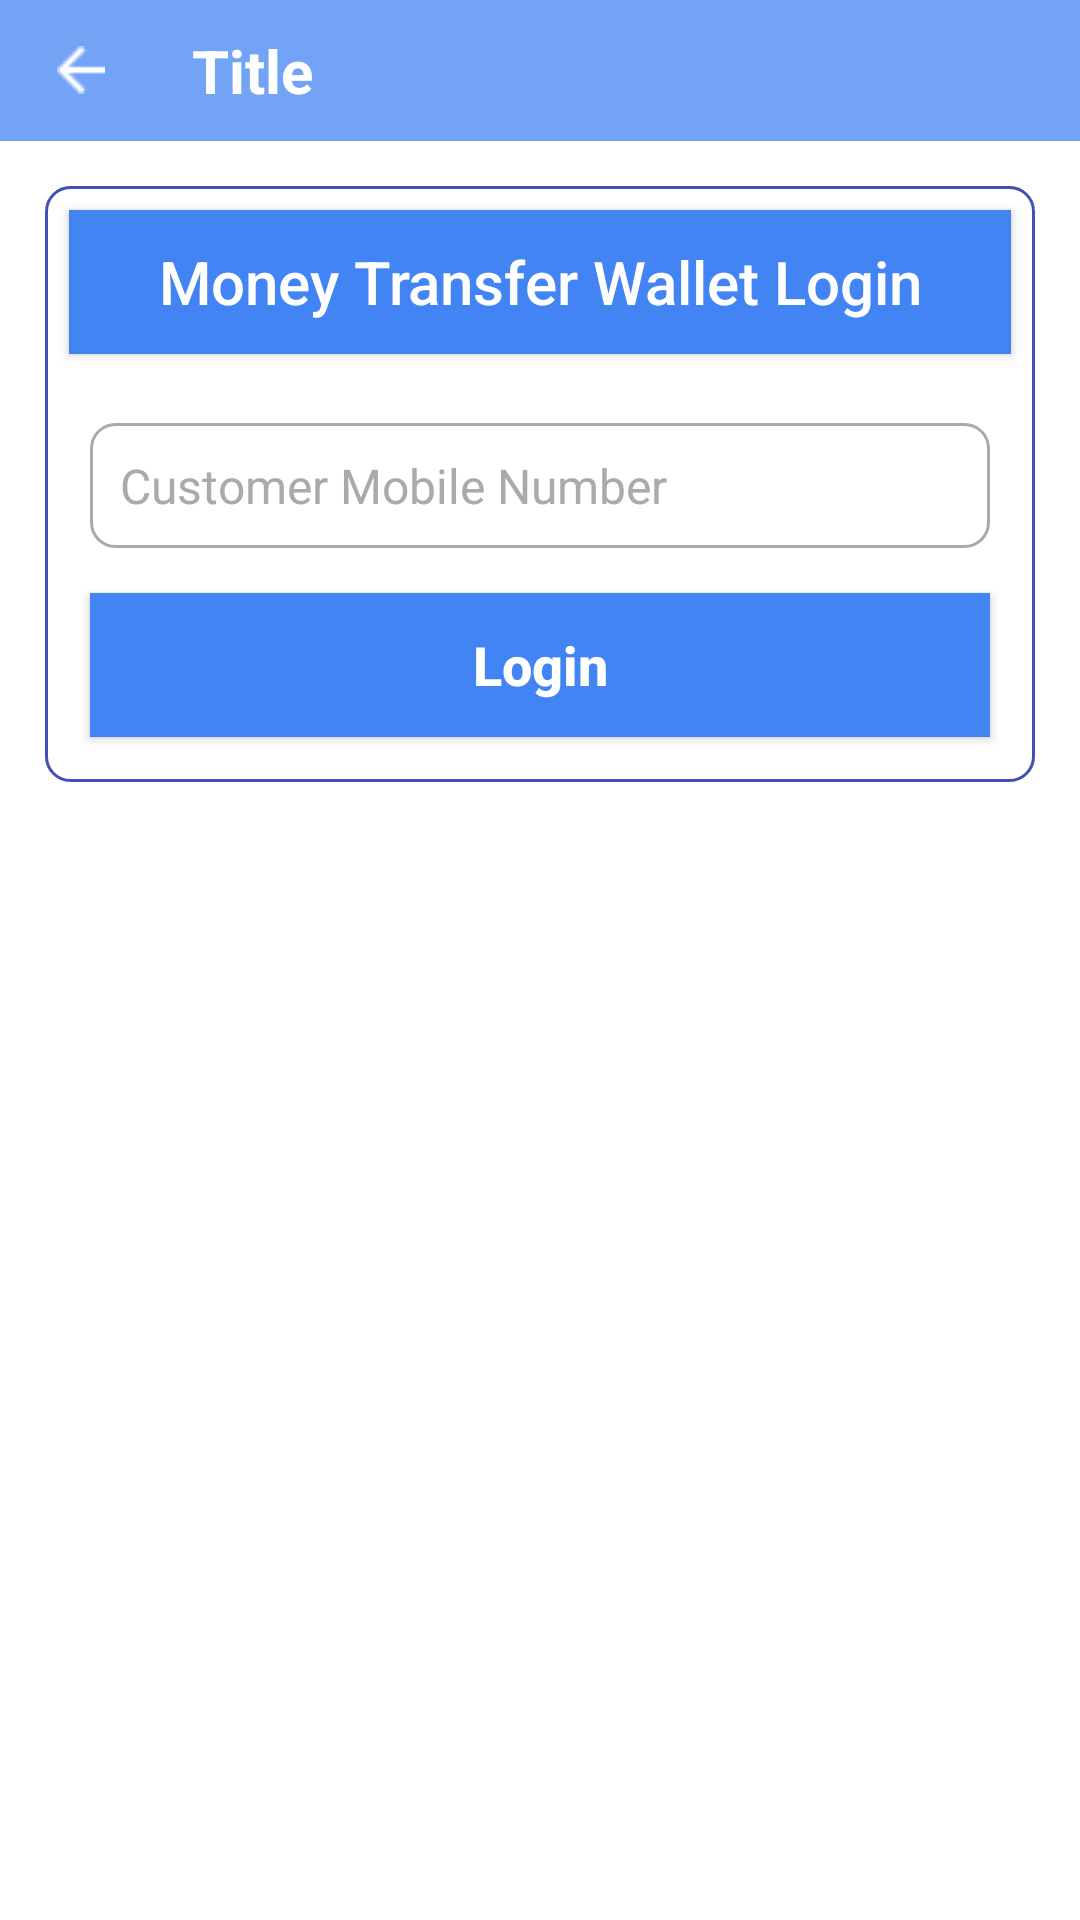

The Android layout XML behind this screen, and the referenced resources:
<!-- AndroidManifest.xml: application theme AppTheme -->
<!-- res/layout/walletlogin.xml -->
<?xml version="1.0" encoding="utf-8"?>
<LinearLayout xmlns:android="http://schemas.android.com/apk/res/android"
    android:layout_width="match_parent"
    android:layout_height="match_parent"
    android:background="@color/white"
    android:orientation="vertical">

    <include layout="@layout/header" />

    <ScrollView
        android:layout_width="match_parent"
        android:layout_height="match_parent">

        <LinearLayout
            android:layout_width="match_parent"
            android:layout_height="match_parent"
            android:layout_margin="15dp"
            android:background="@drawable/blune_line_whitbg"
            android:orientation="vertical">

            <Button
                android:id="@+id/title_btn"
                android:layout_width="match_parent"
                android:layout_height="wrap_content"
                android:layout_margin="8dp"
                android:background="@color/transparent_dark_blue"
                android:text="Money Transfer Wallet Login"
                android:textAllCaps="false"
                android:textSize="20sp" />

            <LinearLayout
                android:id="@+id/login_ly"
                android:layout_width="match_parent"
                android:layout_height="wrap_content"
                android:orientation="vertical"
                android:visibility="visible">

                <EditText
                    android:id="@+id/cust_mob_edt"
                    android:layout_width="match_parent"
                    android:layout_height="wrap_content"
                    android:layout_above="@+id/cancel_ly"
                    android:layout_marginLeft="15dp"
                    android:layout_marginRight="15dp"
                    android:layout_marginTop="15dp"
                    android:background="@drawable/black_line_whitebg"
                    android:gravity="center_vertical"
                    android:hint="@string/cust_mob_num"
                    android:inputType="number"
                    android:lines="1"
                    android:maxLength="11"
                    android:padding="10dp"
                    android:textColor="@color/black"
                    android:textColorHint="@android:color/darker_gray"
                    android:textSize="16dp" />


                <Button
                    android:id="@+id/login"
                    android:layout_width="match_parent"
                    android:layout_height="wrap_content"
                    android:layout_gravity="center"
                    android:layout_margin="15dp"
                    android:background="@drawable/backpress"
                    android:text="@string/login"
                    android:textAllCaps="false"
                    android:textColor="@color/white"
                    android:textSize="18sp"
                    android:textStyle="bold" />

                <TextView
                    android:id="@+id/instr_txv"
                    android:layout_width="match_parent"
                    android:layout_height="wrap_content"
                    android:layout_margin="8dp"
                    android:background="#FFB4BDEF"
                    android:gravity="center_vertical"
                    android:padding="10dp"
                    android:visibility="gone"
                    android:text="Instruction fgd dfdg fggd dfgdg dfgdgv fgdfg gfgd fgdgf fgd"
                    android:textColor="@color/black"
                    android:textSize="16sp" />
            </LinearLayout>

            <LinearLayout
                android:id="@+id/reg_user_ly"
                android:layout_width="match_parent"
                android:layout_height="wrap_content"
                android:orientation="vertical"
                android:visibility="gone">

                <EditText
                    android:id="@+id/reg_mob_edt"
                    android:layout_width="match_parent"
                    android:layout_height="wrap_content"
                    android:layout_above="@+id/cancel_ly"
                    android:layout_marginLeft="15dp"
                    android:layout_marginRight="15dp"
                    android:layout_marginTop="15dp"
                    android:background="@drawable/black_line_whitebg"
                    android:gravity="center_vertical"
                    android:hint="@string/mobile_number"
                    android:inputType="number"
                    android:lines="1"
                    android:maxLength="11"
                    android:padding="10dp"
                    android:textColor="@color/black"
                    android:textColorHint="@android:color/darker_gray"
                    android:textSize="16dp" />

                <EditText
                    android:id="@+id/fstname_edt"
                    android:layout_width="match_parent"
                    android:layout_height="wrap_content"
                    android:layout_above="@+id/cancel_ly"
                    android:layout_marginLeft="15dp"
                    android:layout_marginRight="15dp"
                    android:layout_marginTop="15dp"
                    android:background="@drawable/black_line_whitebg"
                    android:gravity="center_vertical"
                    android:hint="@string/first_name"
                    android:inputType="textCapSentences"
                    android:lines="1"
                    android:padding="10dp"
                    android:textColor="@color/black"
                    android:textColorHint="@android:color/darker_gray"
                    android:textSize="16dp" />

                
                    
                    
                    
                    
                    
                    
                    
                    
                    
                    
                    
                    
                    
                    
                    
                    

                <Button
                    android:id="@+id/sbt_btn"
                    android:layout_width="match_parent"
                    android:layout_height="wrap_content"
                    android:layout_gravity="center"
                    android:layout_margin="15dp"
                    android:background="@drawable/backpress"
                    android:text="@string/submit"
                    android:textAllCaps="false"
                    android:textColor="@color/white"
                    android:textSize="18sp"
                    android:textStyle="bold" />
            </LinearLayout>

            <LinearLayout
                android:id="@+id/otp_ly"
                android:layout_width="match_parent"
                android:layout_height="wrap_content"
                android:orientation="vertical"
                android:visibility="gone">

                <EditText
                    android:id="@+id/otp_code_edt"
                    android:layout_width="match_parent"
                    android:layout_height="wrap_content"
                    android:layout_above="@+id/cancel_ly"
                    android:layout_marginLeft="15dp"
                    android:layout_marginRight="15dp"
                    android:layout_marginTop="15dp"
                    android:background="@drawable/black_line_whitebg"
                    android:gravity="center_vertical"
                    android:hint="@string/enter_opt"
                    android:inputType="number"
                    android:lines="1"
                    android:maxLength="8"
                    android:padding="10dp"
                    android:textColor="@color/black"
                    android:textColorHint="@android:color/darker_gray"
                    android:textSize="16dp" />

                <Button
                    android:id="@+id/otp_sbt_btn"
                    android:layout_width="match_parent"
                    android:layout_height="wrap_content"
                    android:layout_gravity="center"
                    android:layout_margin="15dp"
                    android:background="@drawable/backpress"
                    android:text="@string/submit"
                    android:textAllCaps="false"
                    android:textColor="@color/white"
                    android:textSize="18sp"
                    android:textStyle="bold" />
            </LinearLayout>
        </LinearLayout>
    </ScrollView>
</LinearLayout>
<!-- res/layout/header.xml (included above) -->
<?xml version="1.0" encoding="utf-8"?>
<LinearLayout xmlns:android="http://schemas.android.com/apk/res/android"
    android:orientation="vertical" android:layout_width="match_parent"
    android:layout_height="wrap_content">
    <LinearLayout
        android:layout_width="match_parent"
        android:layout_height="wrap_content"
        android:background="@drawable/yellow_back_press"
        android:gravity="center_vertical"
        android:orientation="horizontal"
        android:weightSum="2">

        <LinearLayout
            android:id="@+id/bck_ly"
            android:layout_width="0dp"
            android:layout_height="wrap_content"
            android:layout_weight="0.3"
            android:gravity="center"
            android:background="@drawable/yellow_back_press"
            android:orientation="vertical"
            android:padding="10dp">

            <ImageView
                android:id="@+id/back_btn"
                android:layout_width="wrap_content"
                android:layout_height="wrap_content"
                android:src="@drawable/back" />
        </LinearLayout>

        <TextView
            android:id="@+id/title"
            android:layout_width="0dp"
            android:layout_height="wrap_content"
            android:layout_gravity="center"
            android:layout_weight="1.7"
            android:gravity="center_vertical"
            android:padding="10dp"
            android:text="Title"
            android:textColor="@color/white"
            android:textSize="20sp"
            android:textStyle="bold" />
    </LinearLayout>

</LinearLayout>
<!-- resources referenced by this layout -->
<resources>
  <color name="black">#000000</color>
  <color name="transparent_dark_blue">#4284f3</color>
  <color name="white">#ffffff</color>
  <!-- drawable back: png bitmap (drawable, 365 bytes) -->
  <!-- drawable backpress (drawable) -->
  <?xml version="1.0" encoding="utf-8"?>
  <selector xmlns:android="http://schemas.android.com/apk/res/android">
      <item android:state_pressed="true">
          <shape>
              <solid android:color="#4284f3" />
          </shape>
      </item>
      <item>
          <shape>
              <solid android:color="@color/transparent_dark_blue"></solid>
          </shape>
      </item>
  </selector>
  <!-- drawable black_line_whitebg (drawable) -->
  <?xml version="1.0" encoding="utf-8"?>
  <selector xmlns:android="http://schemas.android.com/apk/res/android">
      <item>
          <shape android:shape="rectangle"  >
              <corners
                  android:radius="8dp"
                  />
              <stroke android:width="1dip" android:color="@android:color/darker_gray" />
              <solid android:color="@color/white"/>
          </shape>
      </item>
  </selector>
  <!-- drawable blune_line_whitbg (drawable) -->
  <?xml version="1.0" encoding="utf-8"?>
  <selector xmlns:android="http://schemas.android.com/apk/res/android">
      <item>
          <shape android:shape="rectangle"  >
              <corners
                  android:radius="8dp"
                  />
              <stroke android:width="1dip" android:color="@color/colorPrimary" />
              <solid android:color="@color/white"/>
          </shape>
      </item>
  </selector>
  <!-- drawable yellow_back_press (drawable) -->
  <?xml version="1.0" encoding="utf-8"?>
  <selector xmlns:android="http://schemas.android.com/apk/res/android">
      <item android:state_pressed="true">
          <shape>
              <solid android:color="#72a3f5" />
          </shape>
      </item>
      <item>
          <shape>
              <solid android:color="#72a3f5"></solid>
          </shape>
      </item>
  </selector>
  <string name="cust_mob_num">Customer Mobile Number</string>
  <string name="enter_opt">Enter otp</string>
  <string name="first_name">Name</string>
  <string name="last_name">Last Name</string>
  <string name="login">Login</string>
  <string name="mobile_number">Mobile Number</string>
  <string name="submit">Submit</string>
  <style name="AppTheme" parent="Theme.AppCompat.NoActionBar">
          
          <item name="colorPrimary">@color/colorPrimary</item>
          <item name="colorPrimaryDark">@color/colorPrimaryDark</item>
          <item name="colorAccent">@color/colorAccent</item>
      </style>
  <color name="colorPrimary">#3F51B5</color>
  <color name="colorPrimaryDark">#303F9F</color>
  <color name="colorAccent">#FF4081</color>
</resources>
